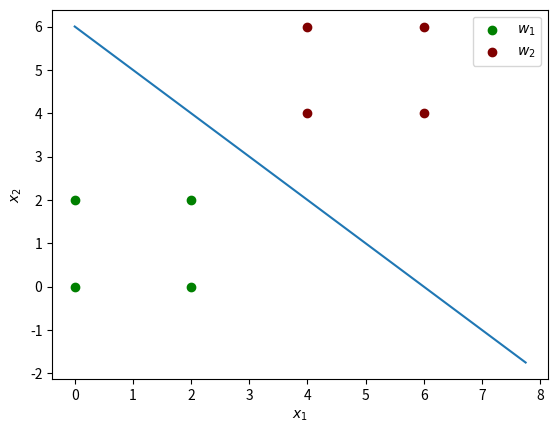

Generate this figure with matplotlib:
import numpy as np


class byers():
    def __init__(self):
        self.w_1 = np.array([[0, 0], [2, 0], [2, 2], [0, 2]])
        self.w_2 = np.array([[4, 4], [6, 4], [6, 6], [4, 6]])
        self.mean_1 = self._get_mean(self.w_1)
        self.mean_2 = self._get_mean(self.w_2)
        self.cov = self._get_cov(self.w_1, self.mean_1)

        self.w, self.b = self._get_line()
        self._plot()

    def _get_mean(self, x):
        return np.mean(x, axis=0)

    def _get_cov(self, x, m):
        return np.matmul((x - m).T, x - m) / x.shape[0]

    def _matmul(self, x, y, z):
        return np.matmul(np.matmul(x, y), z)

    def _get_line(self):
        cov_ = np.linalg.inv(self.cov)
        b = 0.5 * (self._matmul(self.mean_2.T, cov_, self.mean_2) - self._matmul(self.mean_1.T, cov_, self.mean_1))
        w = np.matmul((self.mean_1 - self.mean_2).T, cov_)
        line = ''
        for i, item in enumerate(w.data):
            flag = '+' if item > 0 else ''
            line += flag + str(item) + '*x_' + str(i + 1)
        flag = '+' if b > 0 else ''
        line += flag + str(b)
        print(line)
        return w, b

    def _plot(self):
        import matplotlib.pyplot as plt
        # tem  = self.w_1.data[0]

        x_1 = [x[0] for x in self.w_1.data.obj]
        y_1 = [x[1] for x in self.w_1.data.obj]

        x_2 = [x[0] for x in self.w_2.data.obj]
        y_2 = [x[1] for x in self.w_2.data.obj]

        fig = plt.figure()

        # Make data.
        X = np.arange(0, 8, 0.25)

        a1 = self.w.data[0]
        a2 = self.w.data[1]
        Y = (-a1 * X - self.b) / a2

        # Plot the line.
        plt.plot(X, Y)
        plt.xlabel(r"$x_1$")
        plt.ylabel(r"$x_2$")
        plt.scatter(x_1, y_1, label=r'$w_1$', color=(0., 0.5, 0.))
        plt.scatter(x_2, y_2, label=r'$w_2$', color=(0.5, 0., 0.))
        plt.legend()
        plt.show()


if __name__ == '__main__':
    byr = byers()
